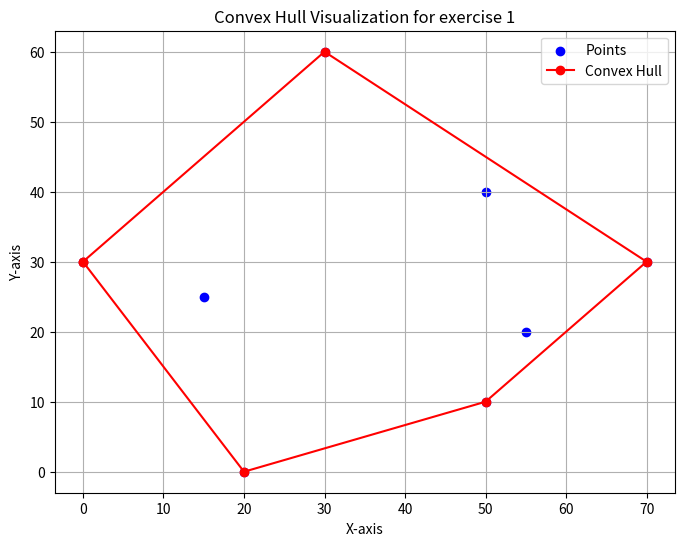

This chart was generated by the following Python code:
import matplotlib.pyplot as plt
def cross_product(o, a, b):
    return (a[0]-o[0])*(b[1]-o[1])-(a[1]-o[1])*(b[0]-o[0]);


def andrew_graham_scan(points):
    points = sorted(points)
    lower = []
    for p in points:
        while len(lower) >= 2 and cross_product(lower[-2], lower[-1], p) <= 0:
            lower.pop()
        lower.append(p)
    upper = []
    for p in reversed(points):
        while len(upper) >= 2 and cross_product(upper[-2], upper[-1], p) <= 0:
            upper.pop()
        upper.append(p)
    return lower[:-1] + upper[:-1] #We concatenate the lowe and upper hull
if __name__ == "__main__":
    points = [(30, 60), (15, 25), (0, 30), (70, 30), (50, 40), (50, 10), (20,0),(55, 20)]
    hull = andrew_graham_scan(points)
    x_points, y_points = zip(*points)
    hull_x, hull_y = zip(*hull + [hull[0]])
    plt.figure(figsize=(8, 6))
    plt.scatter(x_points, y_points, color='blue', label='Points')
    plt.plot(hull_x, hull_y, color='red', linestyle='-', marker='o', label='Convex Hull')
    plt.title("Convex Hull Visualization for exercise 1")
    plt.xlabel("X-axis")
    plt.ylabel("Y-axis")
    plt.legend()
    plt.grid(True)
    plt.show()
